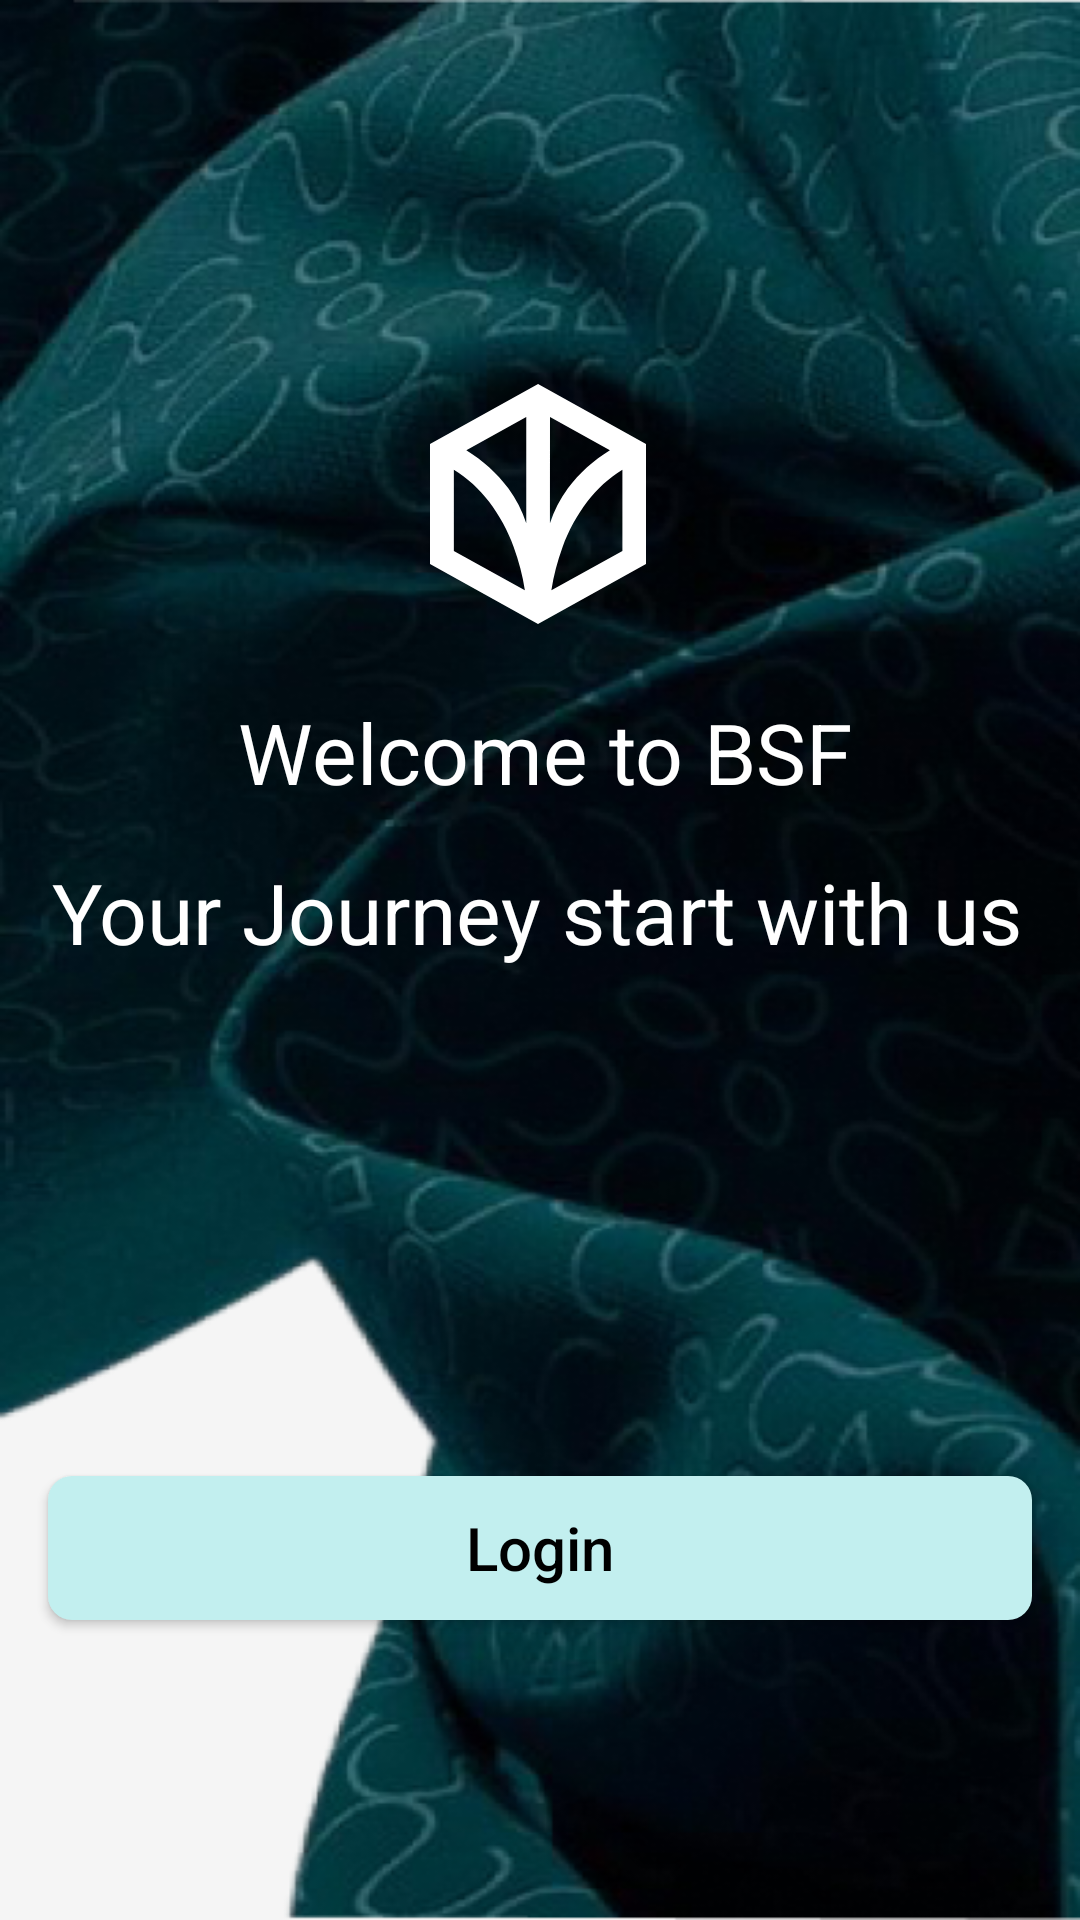

This screen was rendered from an Android layout file. Write that file and the resources it references.
<!-- AndroidManifest.xml: application theme Theme.BSFProject -->
<!-- res/layout/fragment_welcome.xml -->
<?xml version="1.0" encoding="utf-8"?>
<androidx.constraintlayout.widget.ConstraintLayout xmlns:android="http://schemas.android.com/apk/res/android"
    xmlns:app="http://schemas.android.com/apk/res-auto"
    xmlns:tools="http://schemas.android.com/tools"
    android:layout_width="match_parent"
    android:layout_height="match_parent"
    android:background="@color/page_color"
    tools:context=".WelcomeFragment">

    <ImageView
        android:id="@+id/imageView_bg"
        android:layout_width="match_parent"
        android:layout_height="match_parent"
        android:scaleType="fitXY"
        android:src="@drawable/welcome_bg"
        app:layout_constraintBottom_toBottomOf="parent"
        app:layout_constraintEnd_toEndOf="parent"
        app:layout_constraintStart_toStartOf="parent"
        app:layout_constraintTop_toTopOf="parent" />

    <ImageView
        android:id="@+id/imageView"
        android:layout_width="wrap_content"
        android:layout_height="wrap_content"
        android:layout_marginTop="128dp"
        android:src="@drawable/logo_ic"
        app:layout_constraintEnd_toEndOf="parent"
        app:layout_constraintHorizontal_bias="0.498"
        app:layout_constraintStart_toStartOf="parent"
        app:layout_constraintTop_toTopOf="parent" />

    <TextView
        android:id="@+id/textView"
        android:layout_width="wrap_content"
        android:layout_height="wrap_content"
        android:layout_marginTop="24dp"
        android:textSize="28sp"
        android:textColor="@color/white"
        android:text="Welcome to BSF"
        app:layout_constraintEnd_toEndOf="@+id/imageView"
        app:layout_constraintHorizontal_bias="0.483"
        app:layout_constraintStart_toStartOf="@+id/imageView"
        app:layout_constraintTop_toBottomOf="@+id/imageView" />

    <TextView
        android:id="@+id/textView2"
        android:layout_width="wrap_content"
        android:layout_height="wrap_content"
        android:layout_marginTop="16dp"
        android:text="Your Journey start with us"
        android:textColor="@color/white"
        android:textSize="28sp"
        app:layout_constraintEnd_toEndOf="@+id/textView"
        app:layout_constraintHorizontal_bias="0.525"
        app:layout_constraintStart_toStartOf="@+id/textView"
        app:layout_constraintTop_toBottomOf="@+id/textView" />

    <androidx.appcompat.widget.AppCompatButton
        android:id="@+id/welcom_btn"
        android:layout_width="0dp"
        android:layout_height="wrap_content"
        android:layout_marginBottom="100dp"
        android:text="@string/login"
        android:textColor="@color/black"
        android:layout_marginEnd="16dp"
        android:textSize="20sp"
        android:textAllCaps="false"
        android:layout_marginStart="16dp"
        android:background="@drawable/tab_indicator"
        app:layout_constraintBottom_toBottomOf="parent"
        app:layout_constraintEnd_toEndOf="parent"
        app:layout_constraintStart_toStartOf="parent" />


</androidx.constraintlayout.widget.ConstraintLayout>
<!-- resources referenced by this layout -->
<resources>
  <color name="black">#FF000000</color>
  <color name="page_color">#F5F5F5</color>
  <color name="white">#FFFFFFFF</color>
  <!-- drawable logo_ic (drawable) -->
  <vector xmlns:android="http://schemas.android.com/apk/res/android"
      android:width="72dp"
      android:height="80dp"
      android:viewportWidth="72"
      android:viewportHeight="80">
    <path
        android:pathData="M36.023,0L0,19.994V60.006L36,80L72,60.006V19.994L36.023,0ZM7.953,55.625V28.589C12.483,31.41 16.442,35.004 19.635,39.196C23.144,43.818 25.924,48.915 27.886,54.322C29.629,59.01 30.88,63.854 31.621,68.783L7.953,55.625ZM32.087,46.421C30.726,42.265 28.706,38.337 26.099,34.777C22.287,29.761 17.545,25.469 12.113,22.118L32.087,11.001V46.421ZM39.999,10.99L59.967,22.107C54.53,25.455 49.784,29.747 45.97,34.766C43.359,38.323 41.339,42.252 39.982,46.41L39.999,10.99ZM64.133,55.625L40.465,68.783C41.209,63.855 42.46,59.011 44.2,54.322C46.162,48.915 48.943,43.818 52.451,39.196C55.646,35.005 59.604,31.411 64.133,28.589V55.625Z"
        android:fillColor="#ffffff"/>
  </vector>
  <!-- drawable tab_indicator (drawable) -->
  <?xml version="1.0" encoding="utf-8"?>
  <shape xmlns:android="http://schemas.android.com/apk/res/android"
      android:shape="rectangle">
      <corners android:radius="8dp"/>
      <solid android:color="@color/light_green"/>
  
  </shape>
  <!-- drawable welcome_bg: png bitmap (drawable, 420687 bytes) -->
  <string name="login">Login</string>
  <style name="Theme.BSFProject" parent="Base.Theme.BSFProject" />
  <color name="light_green">#C2EFEF</color>
  <style name="Base.Theme.BSFProject" parent="Theme.Material3.DayNight.NoActionBar">
          
          
      </style>
</resources>
